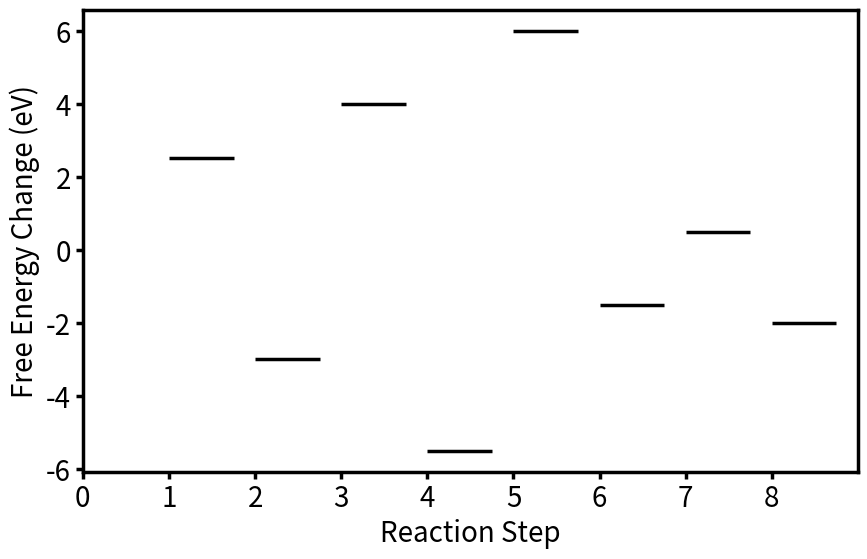

Reproduce this figure in Python.
#!/usr/bin/env python3
# -*- coding: utf-8 -*-

import matplotlib.pyplot as plt
import matplotlib as mpl
from typing import Dict, Optional
from pathlib import Path

class DiagramPlotter:
    def __init__(self, energy_changes: Dict[int, float]) -> None:
        """
        Initialize the DiagramPlotter with energy_changes dictionary.

        Args:
            energy_changes (dict): Dictionary where keys are integers (reaction steps) and
                values are floats (corresponding energy changes).
        """
        self.energy_changes = energy_changes

    def generate_plot(self, saveplot: Optional[bool] = False, path: Optional[Path] = None, show_plot: Optional[bool] = True) -> None:
        """
        Generate and optionally save/display a reaction diagram plot based on energy_changes.

        Args:
            saveplot (bool, optional): Whether to save the plot. Defaults to False.
            path (Path, optional): The path where the plot will be saved. Defaults to None.
            show_plot (bool, optional): Whether to display the plot. Defaults to True.

        Returns:
            None
        """
        mpl.rcParams['axes.linewidth'] = 2.5

        fig, ax = plt.subplots(figsize=(10, 6))

        # Sort the energy changes dictionary based on reaction steps
        sorted_steps = sorted(self.energy_changes.keys())
        energies = [self.energy_changes[step] for step in sorted_steps]

        # Create a horizontal line for each energy with a length of 0.75 units at every reaction step
        for step, energy in zip(sorted_steps, energies):
            ax.hlines(y=energy, xmin=step, xmax=step + 0.75, color='black', linewidth=2.5)

        # Set x-ticks and y-ticks to display reaction steps and energy values
        plt.xticks(range(len(sorted_steps) + 1), [str(i) for i in range(len(sorted_steps) + 1)], fontsize=20)
        plt.yticks(fontsize=20)

        # Set labels
        plt.xlabel('Reaction Step', fontsize=20)
        plt.ylabel('Free Energy Change (eV)', fontsize=20)

        # Set x-axis to start from 0
        plt.xlim(0, len(sorted_steps) + 1)

        # Set tick length to 5
        ax.tick_params(axis='both', length=5, width=2.5)

        # Set savefig DPI to 300
        plt.rcParams['savefig.dpi'] = 300

        # Save the plot if saveplot is True
        if saveplot:
            if path is None:
                path = Path.cwd() / 'reaction_diagram.png'
            plt.savefig(path, bbox_inches='tight')

        # Display the plot if show_plot is True
        if show_plot:
            plt.show()

# Test area
if __name__ == "__main__":
    # Generate test data
    test_data = {
        1: 2.5, 2: -3.0, 3: 4.0, 4: -5.5,
        5: 6.0, 6: -1.5, 7: 0.5, 8: -2.0
    }

    # Initiate diagram plotter
    plotter = DiagramPlotter(test_data)

    # Generate and show diagram plot
    plotter.generate_plot()
